Run: headless pygame with SDL's dummy video driver; simulated clock (each Clock.tick advances the game by its frame time, no real sleeping); random seed 0; keys injected as events and as key.get_pressed() state; no mouse input.
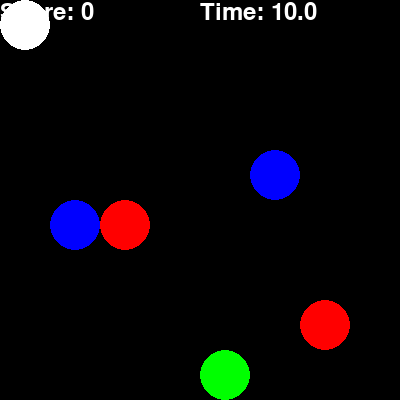
Frame 1 of 4 · flips 1–60 · no input
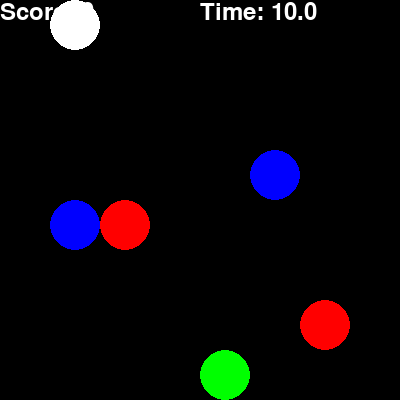
Frame 2 of 4 · flips 61–180 · tapped SPACE, RETURN · held RIGHT (→), D
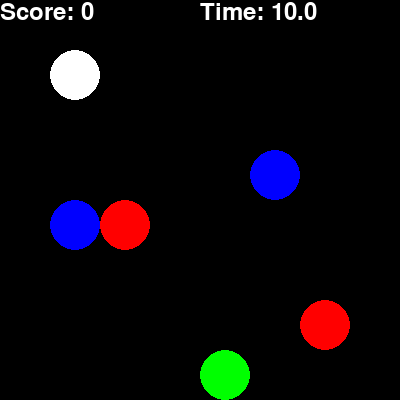
Frame 3 of 4 · flips 181–300 · held DOWN (↓), S
Frame 4 of 4 · flips 301–420 · held LEFT (←), A, UP (↑), W · screen same as frame 1, image omitted

The pygame program that drew these frames:

import pygame
import random

# Set up Pygame
pygame.init()

# Set up window
WINDOW_SIZE = (400, 400)
window = pygame.display.set_mode(WINDOW_SIZE)
pygame.display.set_caption('Circle Collector')

# Set up colors
BLACK = (0, 0, 0)
WHITE = (255, 255, 255)
RED = (255, 0, 0)
GREEN = (0, 255, 0)
BLUE = (0, 0, 255)

colors = [RED, GREEN, BLUE]

# Set up font
font = pygame.font.Font(None, 36)

# Set up grid
GRID_SIZE = 8
grid = []
for i in range(GRID_SIZE):
  grid.append([])
  for j in range(GRID_SIZE):
    grid[i].append(0)

# Place circles randomly on the grid
print('place circles on grid')
num_circles = 5
for i in range(num_circles):
  circle_placed = False
  while not circle_placed:
    x = random.randint(0, GRID_SIZE - 1)
    y = random.randint(0, GRID_SIZE - 1)
    if grid[x][y] == 0:
      grid[x][y] = random.randint(1, 3)
      circle_placed = True

# Set up player
player_x = 0
player_y = 0
score = 0

# Set time limit
time_limit = 10
start_time = pygame.time.get_ticks()

print('main game loop')
# Main game loop
running = True
while running:
# Calculate time remaining
  time_remaining = time_limit - (pygame.time.get_ticks() - start_time) / 1000
  if time_remaining < 0:
     time_remaining = 0
    

  for event in pygame.event.get():
       if event.type == pygame.QUIT:
          running = False
       elif event.type == pygame.KEYDOWN:
        # Check if player has moved
         if event.key == pygame.K_LEFT and player_x > 0:
            player_x -= 1
         elif event.key == pygame.K_RIGHT and player_x < GRID_SIZE - 1:
            player_x += 1
         elif event.key == pygame.K_UP and player_y > 0:
            player_y -= 1
         elif event.key == pygame.K_DOWN and player_y < GRID_SIZE - 1:
            player_y += 1
        


    # Check if player has picked up a circle
  if grid[player_x][player_y] != 0:
        value = grid[player_x][player_y]
        score += value
        grid[player_x][player_y] = 0

  # Check if time is up
  if pygame.time.get_ticks() - start_time > time_limit * 1000:
        running = False

    # Draw grid and score
  window.fill(BLACK)
  for i in range(GRID_SIZE):
      for j in range(GRID_SIZE):
        if i == player_x and j == player_y:
           pygame.draw.circle(window, WHITE, (i * 50 + 25, j * 50 + 25), 25)
        elif grid[i][j] != 0:
           value = grid[i][j]
           pygame.draw.circle(window, colors[value-1], (i * 50 + 25, j * 50 + 25), 25)
           
  score_text = font.render(f'Score: {score}', True, WHITE)
  window.blit(score_text, (0, 0))    
  time_text = font.render(f'Time: {time_remaining:.1f}', True, WHITE)
  window.blit(time_text, (200, 0))
  pygame.display.flip()
